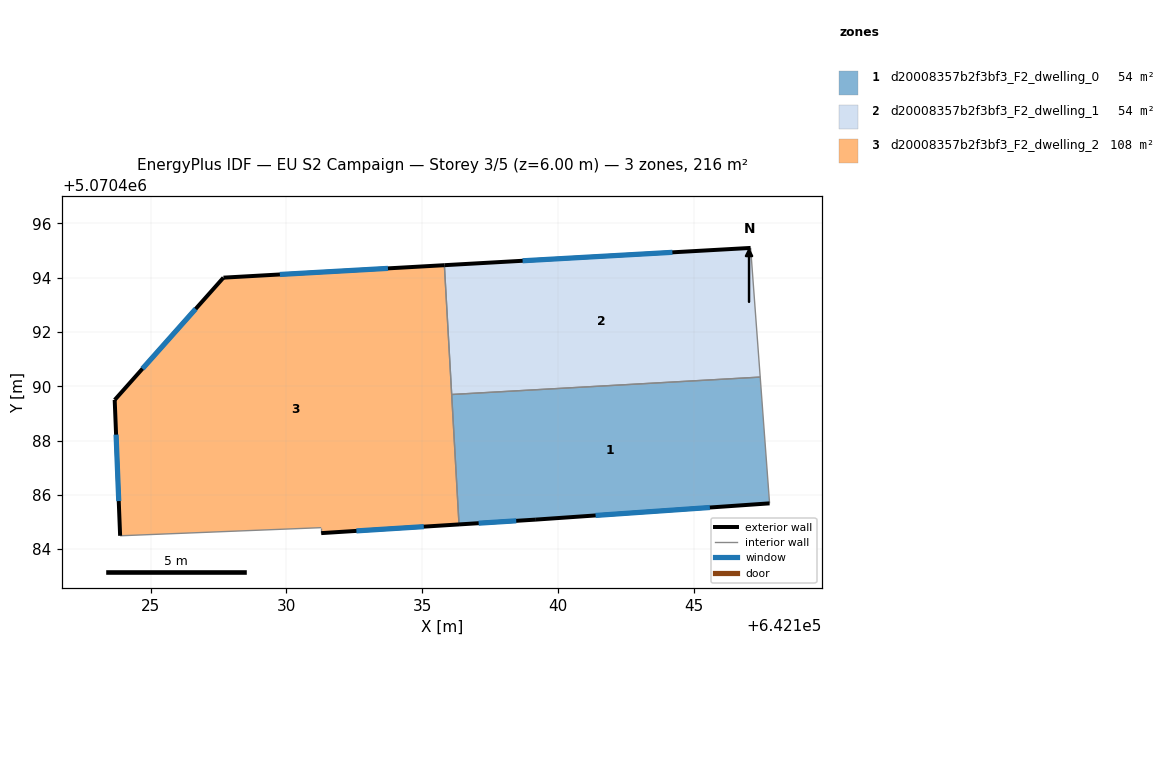
=== STOREY PLAN SPEC (per zone: floor XY polygon, exterior-wall plan segments, windows/doors) ===
zone 1: d20008357b2f3bf3_F2_dwelling_0  (54.1 m²)
  floor: (642147.45, 5070490.34) (642147.79, 5070485.69) (642139.19, 5070485.09) (642136.35, 5070484.91) (642136.08, 5070489.70)
  exterior wall: (642139.19, 5070485.09) – (642147.79, 5070485.69)  [8.6 m]
    window: (642141.38, 5070485.24) – (642145.59, 5070485.54)  [6.2 m²]
  exterior wall: (642136.35, 5070484.91) – (642139.19, 5070485.09)  [2.8 m]
    window: (642137.08, 5070484.96) – (642138.46, 5070485.04)  [2.0 m²]
  interior walls: 3
zone 2: d20008357b2f3bf3_F2_dwelling_1  (54.1 m²)
  floor: (642147.09, 5070495.09) (642147.45, 5070490.34) (642136.08, 5070489.70) (642135.82, 5070494.46)
  exterior wall: (642147.09, 5070495.09) – (642135.82, 5070494.46)  [11.3 m]
    window: (642144.21, 5070494.93) – (642138.70, 5070494.62)  [8.1 m²]
  interior walls: 3
zone 3: d20008357b2f3bf3_F2_dwelling_2  (108.1 m²)
  floor: (642135.82, 5070494.46) (642136.35, 5070484.91) (642131.28, 5070484.59) (642131.28, 5070484.79) (642123.88, 5070484.49) (642123.67, 5070489.50) (642127.68, 5070494.00)
  exterior wall: (642127.68, 5070494.00) – (642123.68, 5070489.50)  [6.0 m]
    window: (642126.66, 5070492.85) – (642124.70, 5070490.65)  [4.3 m²]
  exterior wall: (642135.82, 5070494.46) – (642127.68, 5070494.00)  [8.1 m]
    window: (642133.74, 5070494.34) – (642129.76, 5070494.12)  [5.8 m²]
  exterior wall: (642131.28, 5070484.59) – (642136.35, 5070484.91)  [5.1 m]
    window: (642132.58, 5070484.67) – (642135.06, 5070484.83)  [3.6 m²]
  exterior wall: (642123.68, 5070489.50) – (642123.88, 5070484.49)  [5.0 m]
    window: (642123.73, 5070488.22) – (642123.82, 5070485.77)  [3.6 m²]
  interior walls: 4

=== DERIVED (storey summary) ===
Building: EU S2 Campaign
Storey: 3 of 5  (floor level z = 6.00 m)
Storey gross floor area: 216.3 m²
Zones on this storey: 3
  - d20008357b2f3bf3_F2_dwelling_0: floor 54.1 m²; exterior wall 11.5 m (34.4 m²); 2 window(s) 8.2 m²; WWR 23.9%
  - d20008357b2f3bf3_F2_dwelling_1: floor 54.1 m²; exterior wall 11.3 m (33.9 m²); 1 window(s) 8.1 m²; WWR 23.9%
  - d20008357b2f3bf3_F2_dwelling_2: floor 108.1 m²; exterior wall 24.3 m (72.8 m²); 4 window(s) 17.4 m²; WWR 23.9%
Zone adjacency (shared interzone walls):
  - d20008357b2f3bf3_F2_dwelling_0 ↔ d20008357b2f3bf3_F2_dwelling_1
  - d20008357b2f3bf3_F2_dwelling_0 ↔ d20008357b2f3bf3_F2_dwelling_2
  - d20008357b2f3bf3_F2_dwelling_1 ↔ d20008357b2f3bf3_F2_dwelling_2